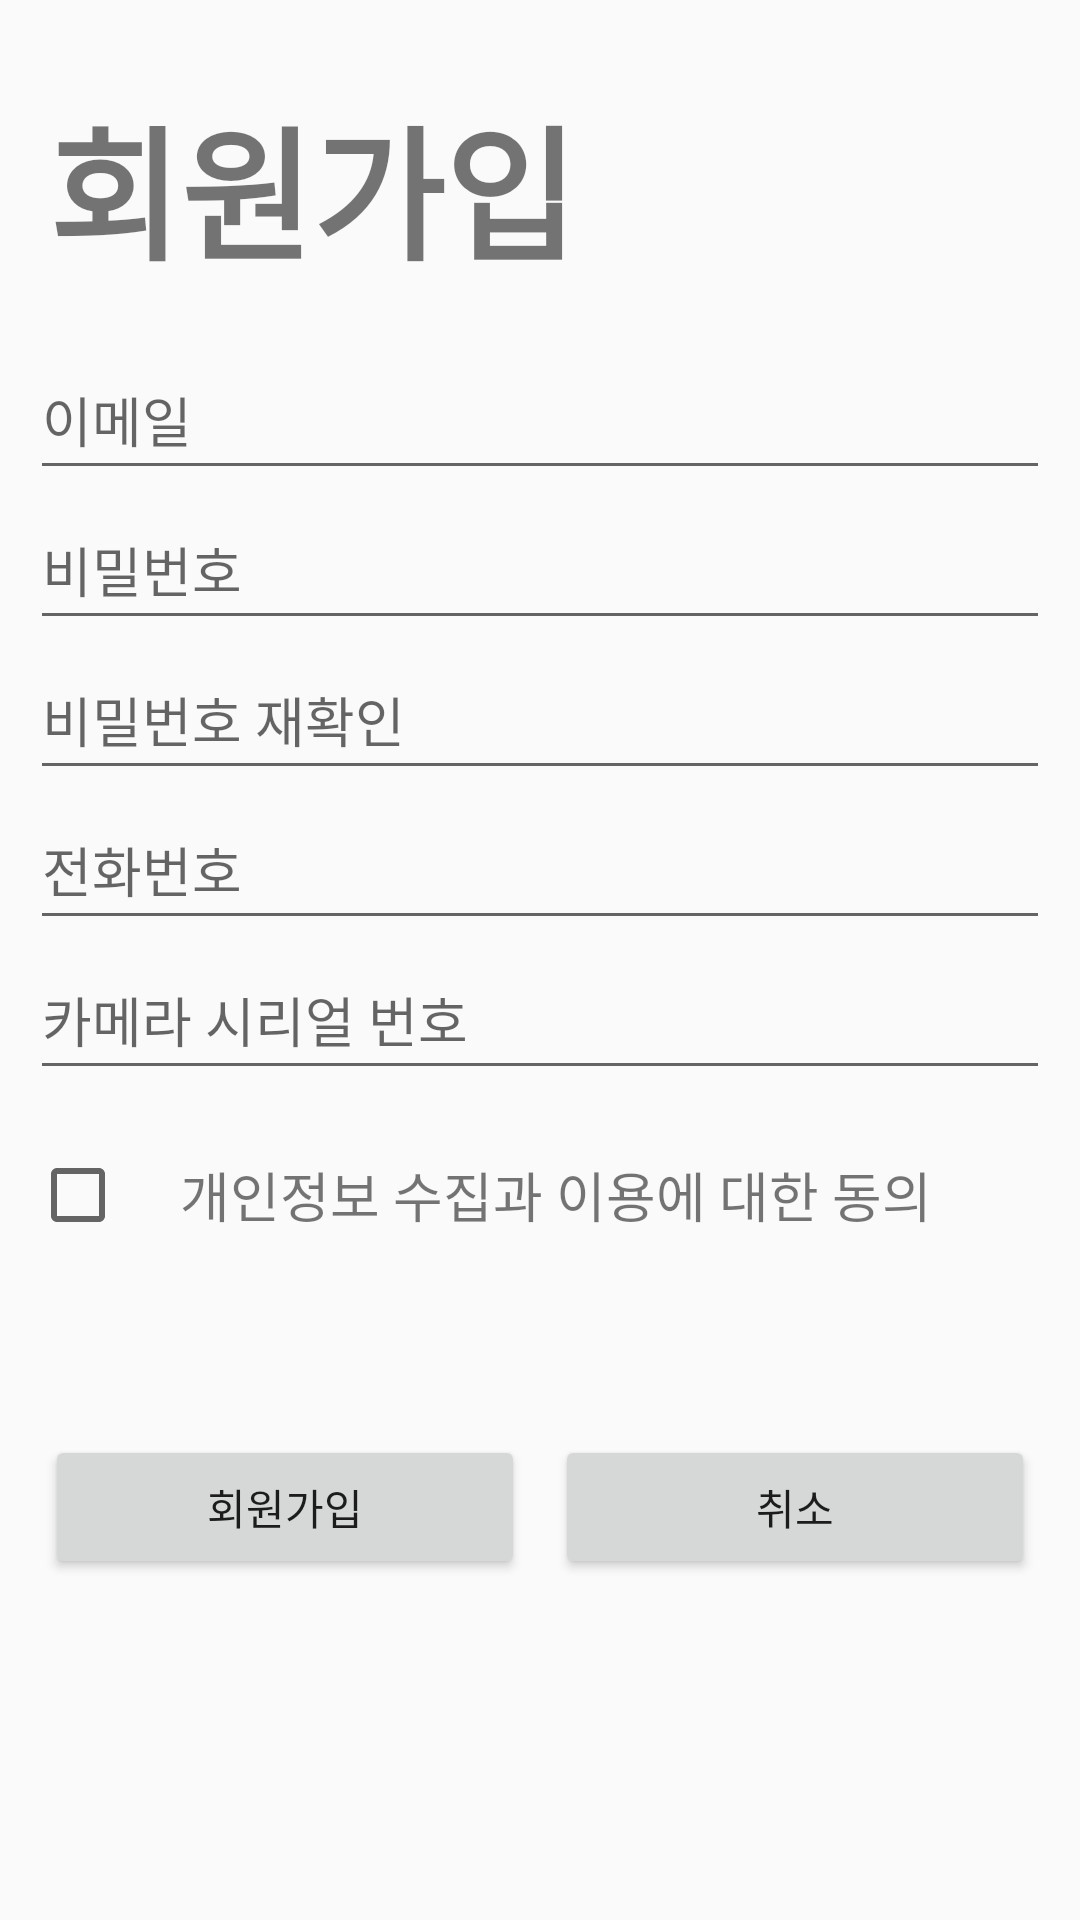

This screen was rendered from an Android layout file. Write that file and the resources it references.
<!-- AndroidManifest.xml: application theme Theme.ICare -->
<!-- res/layout/sign_signup.xml -->
<?xml version="1.0" encoding="utf-8"?>
<androidx.constraintlayout.widget.ConstraintLayout xmlns:android="http://schemas.android.com/apk/res/android"
    xmlns:app="http://schemas.android.com/apk/res-auto"
    android:id="@+id/sign_up"
    android:layout_width="match_parent"
    android:layout_height="match_parent">

    <TextView
        android:id="@+id/textView2"
        android:layout_width="wrap_content"
        android:layout_height="wrap_content"
        android:layout_marginStart="16dp"
        android:layout_marginTop="24dp"
        android:text="@string/sign_signUp"
        android:textSize="48sp"
        android:textStyle="bold"
        app:layout_constraintBottom_toBottomOf="parent"
        app:layout_constraintEnd_toEndOf="parent"
        app:layout_constraintHorizontal_bias="0.0"
        app:layout_constraintStart_toStartOf="parent"
        app:layout_constraintTop_toTopOf="parent"
        app:layout_constraintVertical_bias="0.006" />

    <LinearLayout
        android:id="@+id/linearLayout"
        android:layout_width="340dp"
        android:layout_height="wrap_content"
        android:layout_marginTop="16dp"
        android:orientation="vertical"
        app:layout_constraintBottom_toBottomOf="parent"
        app:layout_constraintEnd_toEndOf="parent"
        app:layout_constraintStart_toStartOf="parent"
        app:layout_constraintTop_toBottomOf="@+id/textView2"
        app:layout_constraintVertical_bias="0.0">























        <EditText
            android:id="@+id/emailEditText"
            android:layout_width="match_parent"
            android:layout_height="50dp"
            android:autofillHints="emailAddress"
            android:ems="10"
            android:hint="@string/sign_email"
            android:inputType="textEmailAddress" />

        <EditText
            android:id="@+id/passwordEditText"
            android:layout_width="match_parent"
            android:layout_height="50dp"
            android:autofillHints="password"
            android:ems="10"
            android:hint="@string/sign_pw"
            android:inputType="textPassword" />

        <EditText
            android:id="@+id/passwordCheckEditText"
            android:layout_width="match_parent"
            android:layout_height="50dp"
            android:autofillHints="password"
            android:ems="10"
            android:hint="@string/sign_rePw"
            android:inputType="textPassword" />










        <EditText
            android:id="@+id/editTextText4"
            android:layout_width="match_parent"
            android:layout_height="50dp"
            android:autofillHints="phone"
            android:ems="10"
            android:hint="@string/sign_phone"
            android:inputType="phone" />

        <EditText
            android:id="@+id/camSerialNumEditText"
            android:layout_width="match_parent"
            android:layout_height="50dp"
            android:autofillHints="camera Serial Number"
            android:ems="10"
            android:hint="@string/sign_camSerial"
            android:inputType="number" />

        <LinearLayout
            android:layout_width="match_parent"
            android:layout_height="match_parent"
            android:layout_marginTop="10dp"
            android:orientation="horizontal">

            <CheckBox
                android:id="@+id/checkbox_privacy"
                android:layout_width="50dp"
                android:layout_height="50dp" />

            <TextView
                android:id="@+id/text_privacy_policy"
                android:layout_width="wrap_content"
                android:layout_height="match_parent"
                android:gravity="center"
                android:text="@string/privacyPolicy"
                android:textAllCaps="false"
                android:textSize="18sp" />

        </LinearLayout>

        <LinearLayout
            android:layout_width="match_parent"
            android:layout_height="match_parent"
            android:layout_marginTop="60dp"
            android:gravity="bottom"
            android:orientation="horizontal">

            <Button
                android:id="@+id/btn_signup"
                android:layout_width="wrap_content"
                android:layout_height="wrap_content"
                android:layout_margin="5dp"
                android:layout_weight="1"
                android:text="@string/sign_signUp"
                style="?android:attr/absListViewStyle" />

            <Button
                android:id="@+id/btn_cancel"
                style="?android:attr/absListViewStyle"
                android:layout_width="wrap_content"
                android:layout_height="wrap_content"
                android:layout_margin="5dp"
                android:layout_weight="1"
                android:onClick="moveToBack"
                android:text="@string/cancel" />
        </LinearLayout>

    </LinearLayout>

</androidx.constraintlayout.widget.ConstraintLayout>
<!-- resources referenced by this layout -->
<resources>
  <string name="cancel">취소</string>
  <string name="privacyPolicy">개인정보 수집과 이용에 대한 동의</string>
  <string name="sign_camSerial">카메라 시리얼 번호</string>
  <string name="sign_email">이메일</string>
  <string name="sign_id">아이디</string>
  <string name="sign_idCheck">중복확인</string>
  <string name="sign_phone">전화번호</string>
  <string name="sign_pw">비밀번호</string>
  <string name="sign_rePw">비밀번호 재확인</string>
  <string name="sign_signUp">회원가입</string>
  <style name="Theme.ICare" parent="Base.Theme.ICare" />
  <style name="Base.Theme.ICare" parent="Theme.AppCompat.Light.DarkActionBar">
  
  
          
          
          <item name="colorPrimary">@color/main_color</item>
      </style>
  <color name="main_color">#449EEC</color>
</resources>
